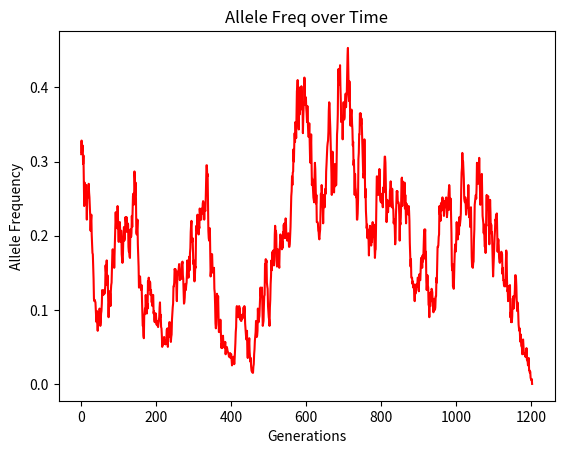

Write the Python code that produced this figure.
#!/usr/bin/env python

import numpy as np 
import matplotlib.pyplot as plt


def fixation(AF,pop):
	
	AF_time = []

	while 0 < AF < 1:
		success = np.random.binomial(2*pop, AF)
		AF = success / (2*pop)
		AF_time.append(AF)

	num_gen = len(AF_time)
	return [AF_time, num_gen]


results = fixation(0.3,300)

x = range(0,results[1])
y = results[0]

fig, ax = plt.subplots()
ax.plot(x,y, c = "red")
ax.set_xlabel("Generations")
ax.set_ylabel("Allele Frequency")
ax.set_title("Allele Freq over Time")
plt.show()